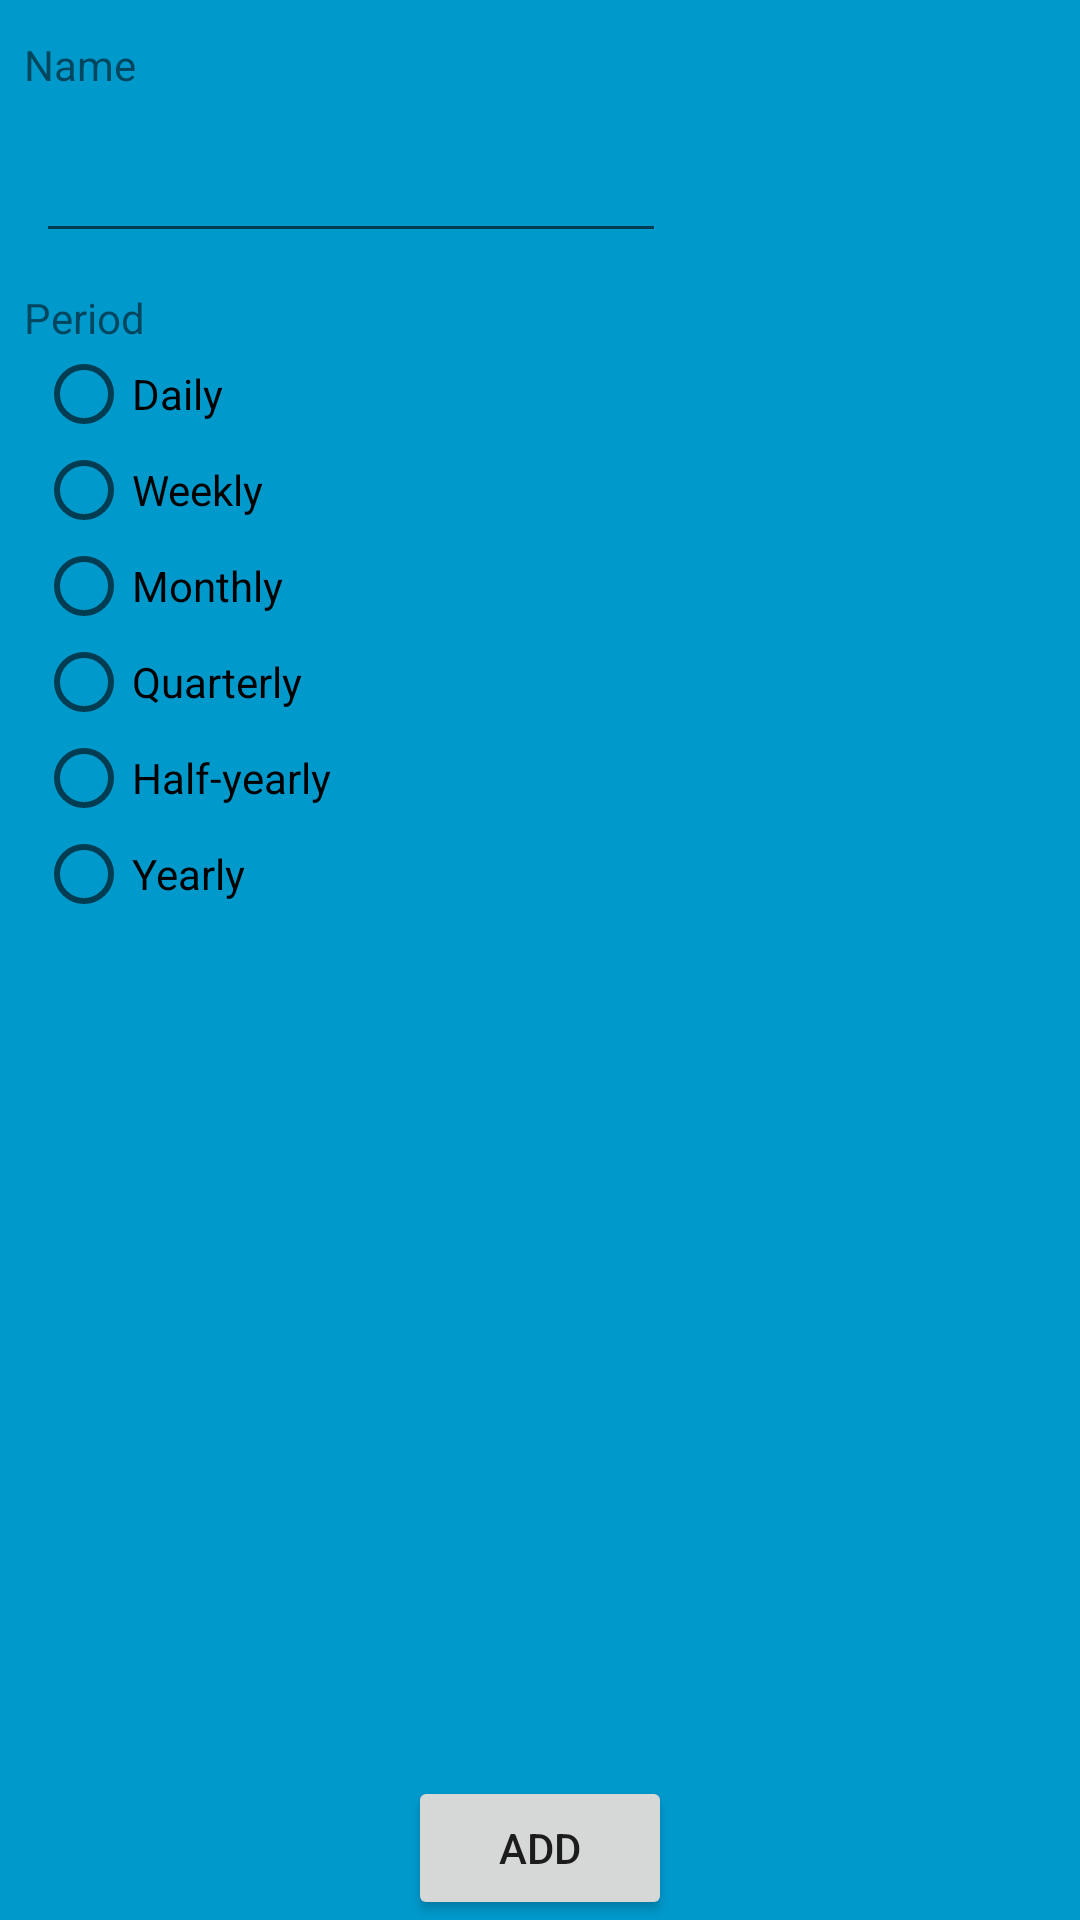

Layout XML and referenced resources for this Android screen:
<!-- AndroidManifest.xml: application theme AppTheme.NoActionBar -->
<!-- res/layout/fragment_add.xml -->
<?xml version="1.0" encoding="utf-8"?>
<androidx.constraintlayout.widget.ConstraintLayout xmlns:android="http://schemas.android.com/apk/res/android"
    xmlns:app="http://schemas.android.com/apk/res-auto"
    xmlns:tools="http://schemas.android.com/tools"
    android:id="@+id/frameLayout"
    android:layout_width="match_parent"
    android:layout_height="match_parent"
    android:background="#0099cc"
    tools:context=".AddFragment">

    <TextView
        android:id="@+id/textView"
        android:layout_width="wrap_content"
        android:layout_height="wrap_content"
        android:layout_marginStart="8dp"
        android:layout_marginTop="12dp"
        android:text="Name"
        app:layout_constraintStart_toStartOf="parent"
        app:layout_constraintTop_toTopOf="parent" />

    <EditText
        android:id="@+id/name"
        android:layout_width="wrap_content"
        android:layout_height="wrap_content"
        android:layout_marginStart="12dp"
        android:layout_marginTop="12dp"
        android:ems="10"
        android:inputType="textPersonName"
        app:layout_constraintStart_toStartOf="parent"
        app:layout_constraintTop_toBottomOf="@+id/textView" />

    <TextView
        android:id="@+id/textView2"
        android:layout_width="wrap_content"
        android:layout_height="wrap_content"
        android:layout_marginStart="8dp"
        android:layout_marginTop="12dp"
        android:text="Period"
        app:layout_constraintStart_toStartOf="parent"
        app:layout_constraintTop_toBottomOf="@+id/name" />

    <Button
        android:id="@+id/add"
        android:layout_width="wrap_content"
        android:layout_height="wrap_content"
        android:text="Add"
        app:layout_constraintBottom_toBottomOf="parent"
        app:layout_constraintEnd_toEndOf="parent"
        app:layout_constraintStart_toStartOf="parent" />

    <RadioGroup
        android:layout_width="213dp"
        android:layout_height="278dp"
        app:layout_constraintStart_toStartOf="parent"
        app:layout_constraintTop_toBottomOf="@+id/textView2">

        <RadioButton
            android:id="@+id/daily"
            android:layout_width="95dp"
            android:layout_height="wrap_content"
            android:layout_marginStart="12dp"
            android:text="Daily" />

        <RadioButton
            android:id="@+id/weekly"
            android:layout_width="wrap_content"
            android:layout_height="wrap_content"
            android:layout_marginStart="12dp"
            android:text="Weekly" />

        <RadioButton
            android:id="@+id/monthly"
            android:layout_width="wrap_content"
            android:layout_height="wrap_content"
            android:layout_marginStart="12dp"
            android:text="Monthly" />

        <RadioButton
            android:id="@+id/quarterly"
            android:layout_width="wrap_content"
            android:layout_height="wrap_content"
            android:layout_marginStart="12dp"
            android:text="Quarterly" />

        <RadioButton
            android:id="@+id/halfyearly"
            android:layout_width="wrap_content"
            android:layout_height="wrap_content"
            android:layout_marginStart="12dp"
            android:text="Half-yearly" />

        <RadioButton
            android:id="@+id/yearly"
            android:layout_width="wrap_content"
            android:layout_height="wrap_content"
            android:layout_marginStart="12dp"
            android:text="Yearly" />
    </RadioGroup>


</androidx.constraintlayout.widget.ConstraintLayout>
<!-- resources referenced by this layout -->
<resources>
  <style name="AppTheme.NoActionBar">
          <item name="windowActionBar">false</item>
          <item name="windowNoTitle">true</item>
      </style>
</resources>
